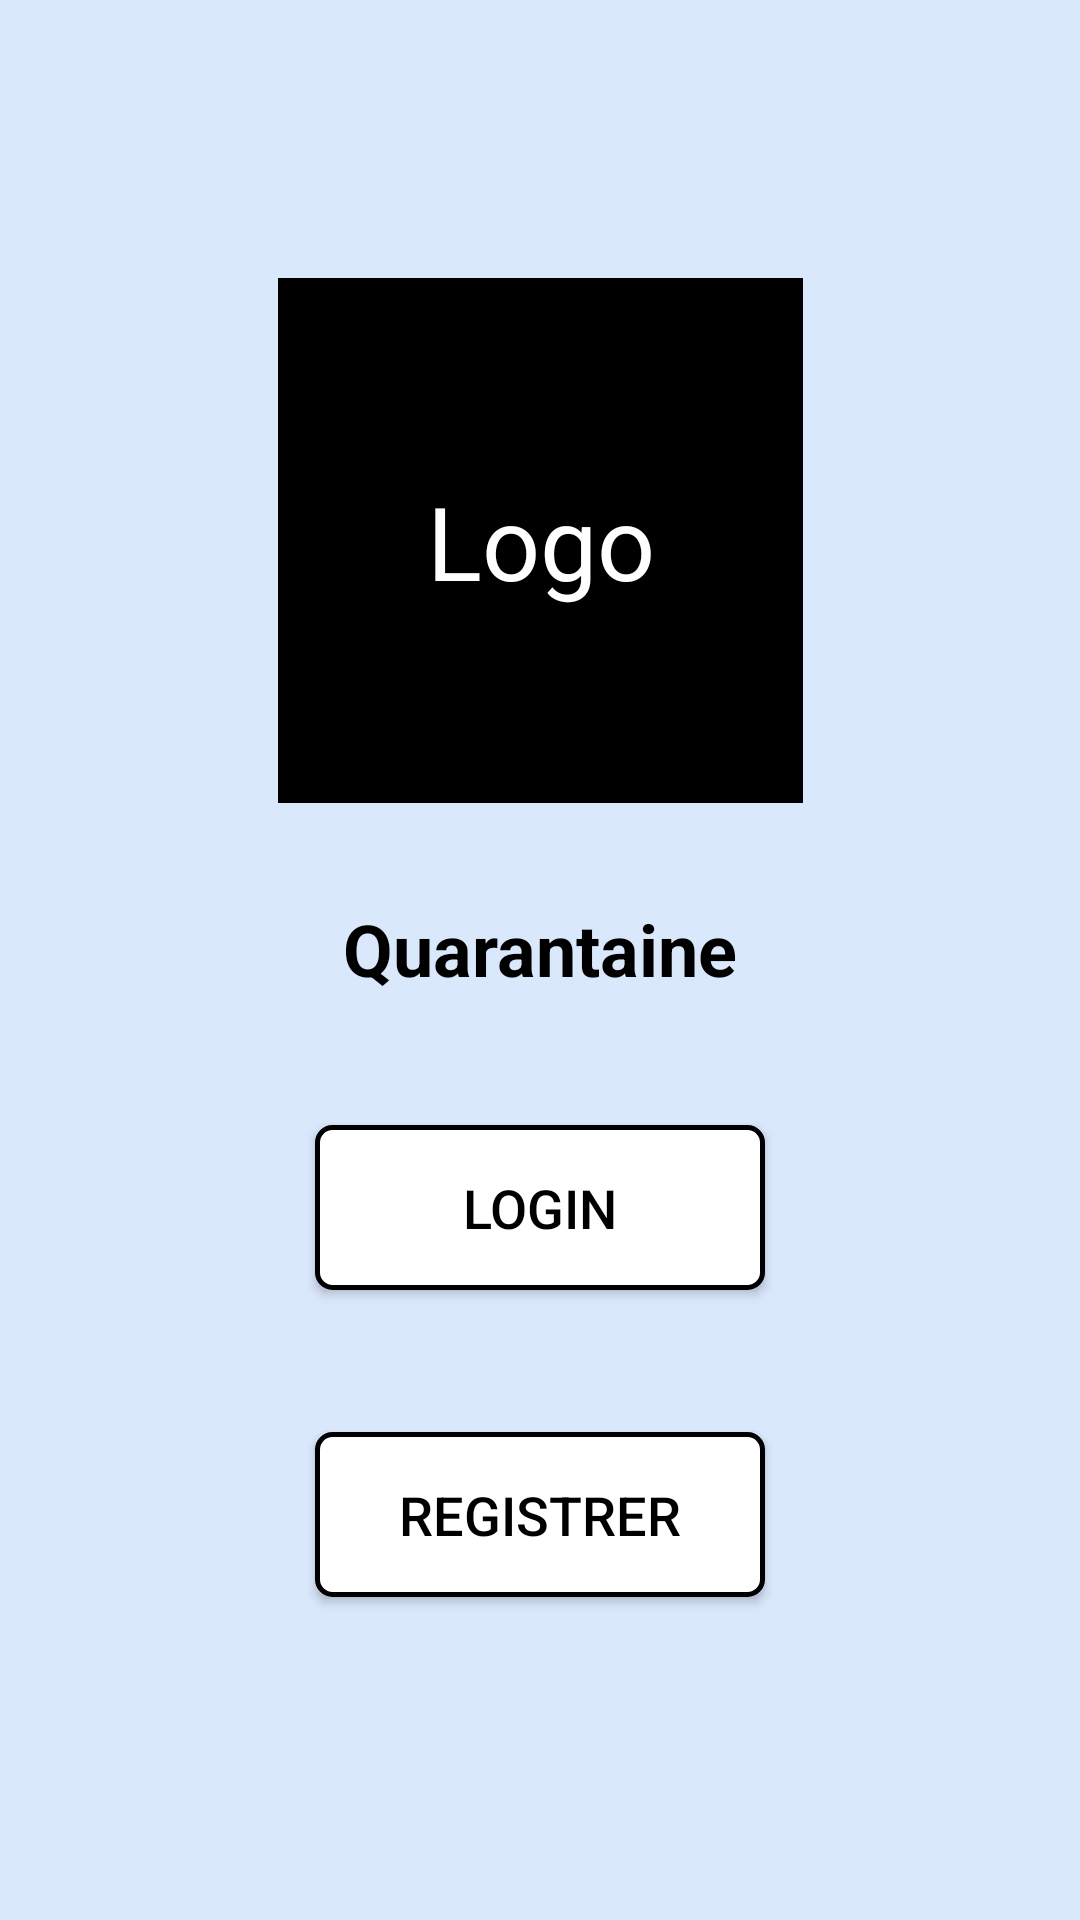

Produce the Android XML layout that renders to this screen, including the resource entries it uses.
<!-- AndroidManifest.xml: application theme Theme.Quarantaine -->
<!-- res/layout/activity_main.xml -->
<?xml version="1.0" encoding="utf-8"?>
<androidx.constraintlayout.widget.ConstraintLayout xmlns:android="http://schemas.android.com/apk/res/android"
    xmlns:app="http://schemas.android.com/apk/res-auto"
    xmlns:tools="http://schemas.android.com/tools"
    android:layout_width="match_parent"
    android:layout_height="match_parent"
    tools:context=".MainActivity">


        <androidx.constraintlayout.widget.ConstraintLayout

            android:layout_width="match_parent"
            android:layout_height="match_parent"
            android:background="@color/blue"
            android:orientation="horizontal">

            <androidx.constraintlayout.widget.ConstraintLayout
                android:id="@+id/logo"
                android:layout_width="175dp"
                android:layout_height="175dp"
                android:layout_marginTop="60dp"
                android:background="@color/black"
                app:layout_constraintEnd_toEndOf="parent"
                app:layout_constraintStart_toStartOf="parent"
                app:layout_constraintTop_toTopOf="parent"
                app:layout_constraintBottom_toTopOf="@id/appName">

                <TextView
                    android:layout_width="wrap_content"
                    android:layout_height="wrap_content"
                    android:text="@string/logo"
                    android:textColor="@color/white"
                    android:textSize="34sp"
                    app:layout_constraintBottom_toBottomOf="parent"
                    app:layout_constraintEnd_toEndOf="parent"
                    app:layout_constraintStart_toStartOf="parent"
                    app:layout_constraintTop_toTopOf="parent">

                </TextView>
            </androidx.constraintlayout.widget.ConstraintLayout>
            <TextView
                android:id="@+id/appName"
                android:layout_width="wrap_content"
                android:layout_height="wrap_content"
                app:layout_constraintTop_toBottomOf="@id/logo"
                app:layout_constraintStart_toStartOf="parent"
                app:layout_constraintEnd_toEndOf="parent"
                app:layout_constraintBottom_toTopOf="@id/login"
                android:text="@string/app_name"
                android:textColor="@color/black"
                android:textSize="24sp"
                android:textStyle="bold"
                />
            <androidx.appcompat.widget.AppCompatButton
                android:id="@+id/login"
                android:minWidth="150dp"
                android:minHeight="55dp"
                android:layout_width="wrap_content"
                android:layout_height="wrap_content"
                android:paddingLeft="20dp"
                android:paddingRight="20dp"
                app:layout_constraintStart_toStartOf="parent"
                app:layout_constraintEnd_toEndOf="parent"
                app:layout_constraintTop_toBottomOf="@id/appName"
                app:layout_constraintBottom_toTopOf="@id/registrer"
                android:text="@string/login"
                android:textColor="@color/black"
                android:background="@drawable/button_border"
                android:layout_marginTop="10dp"
                android:textSize="18sp"
                />

            <androidx.appcompat.widget.AppCompatButton
                android:id="@+id/registrer"
                android:layout_width="wrap_content"
                android:layout_height="wrap_content"
                android:minHeight="55dp"
                android:minWidth="150dp"
                android:paddingLeft="20dp"
                android:paddingRight="20dp"
                app:layout_constraintStart_toStartOf="parent"
                app:layout_constraintEnd_toEndOf="parent"
                app:layout_constraintTop_toBottomOf="@id/login"
                app:layout_constraintBottom_toBottomOf="parent"
                android:layout_marginTop="15dp"
                android:layout_marginBottom="75dp"
                android:text="@string/register"
                android:textColor="@color/black"
                android:background="@drawable/button_border"
                android:textSize="18sp"
                android:onClick="RegisterPageChange"/>

        </androidx.constraintlayout.widget.ConstraintLayout>

</androidx.constraintlayout.widget.ConstraintLayout>
<!-- resources referenced by this layout -->
<resources>
  <color name="black">#FF000000</color>
  <color name="blue">#dae8fc</color>
  <color name="white">#FFFFFFFF</color>
  <!-- drawable button_border (drawable) -->
  <?xml version="1.0" encoding="utf-8"?>
  <shape xmlns:android="http://schemas.android.com/apk/res/android"
      android:shape="rectangle">
      <solid android:color="@color/white"></solid>
      <corners android:radius="5dp" />
      <stroke android:width="5px" android:color="#000000" />
  </shape>
  <string name="app_name">Quarantaine</string>
  <string name="login">Login</string>
  <string name="logo">Logo</string>
  <string name="register">Registrer</string>
  <style name="Theme.Quarantaine" parent="Theme.MaterialComponents.DayNight.DarkActionBar">
          
          <item name="colorPrimary">@color/status_blue</item>
          <item name="colorPrimaryVariant">@color/purple_700</item>
          <item name="colorOnPrimary">@color/black</item>
          
          <item name="colorSecondary">@color/teal_200</item>
          <item name="colorSecondaryVariant">@color/teal_700</item>
          <item name="colorOnSecondary">@color/black</item>
          
          <item name="android:statusBarColor" tools:targetApi="l">?attr/colorPrimaryVariant</item>
          
      </style>
  <color name="status_blue">#5494DA</color>
  <color name="purple_700">#FF3700B3</color>
  <color name="teal_200">#FF03DAC5</color>
  <color name="teal_700">#FF018786</color>
</resources>
